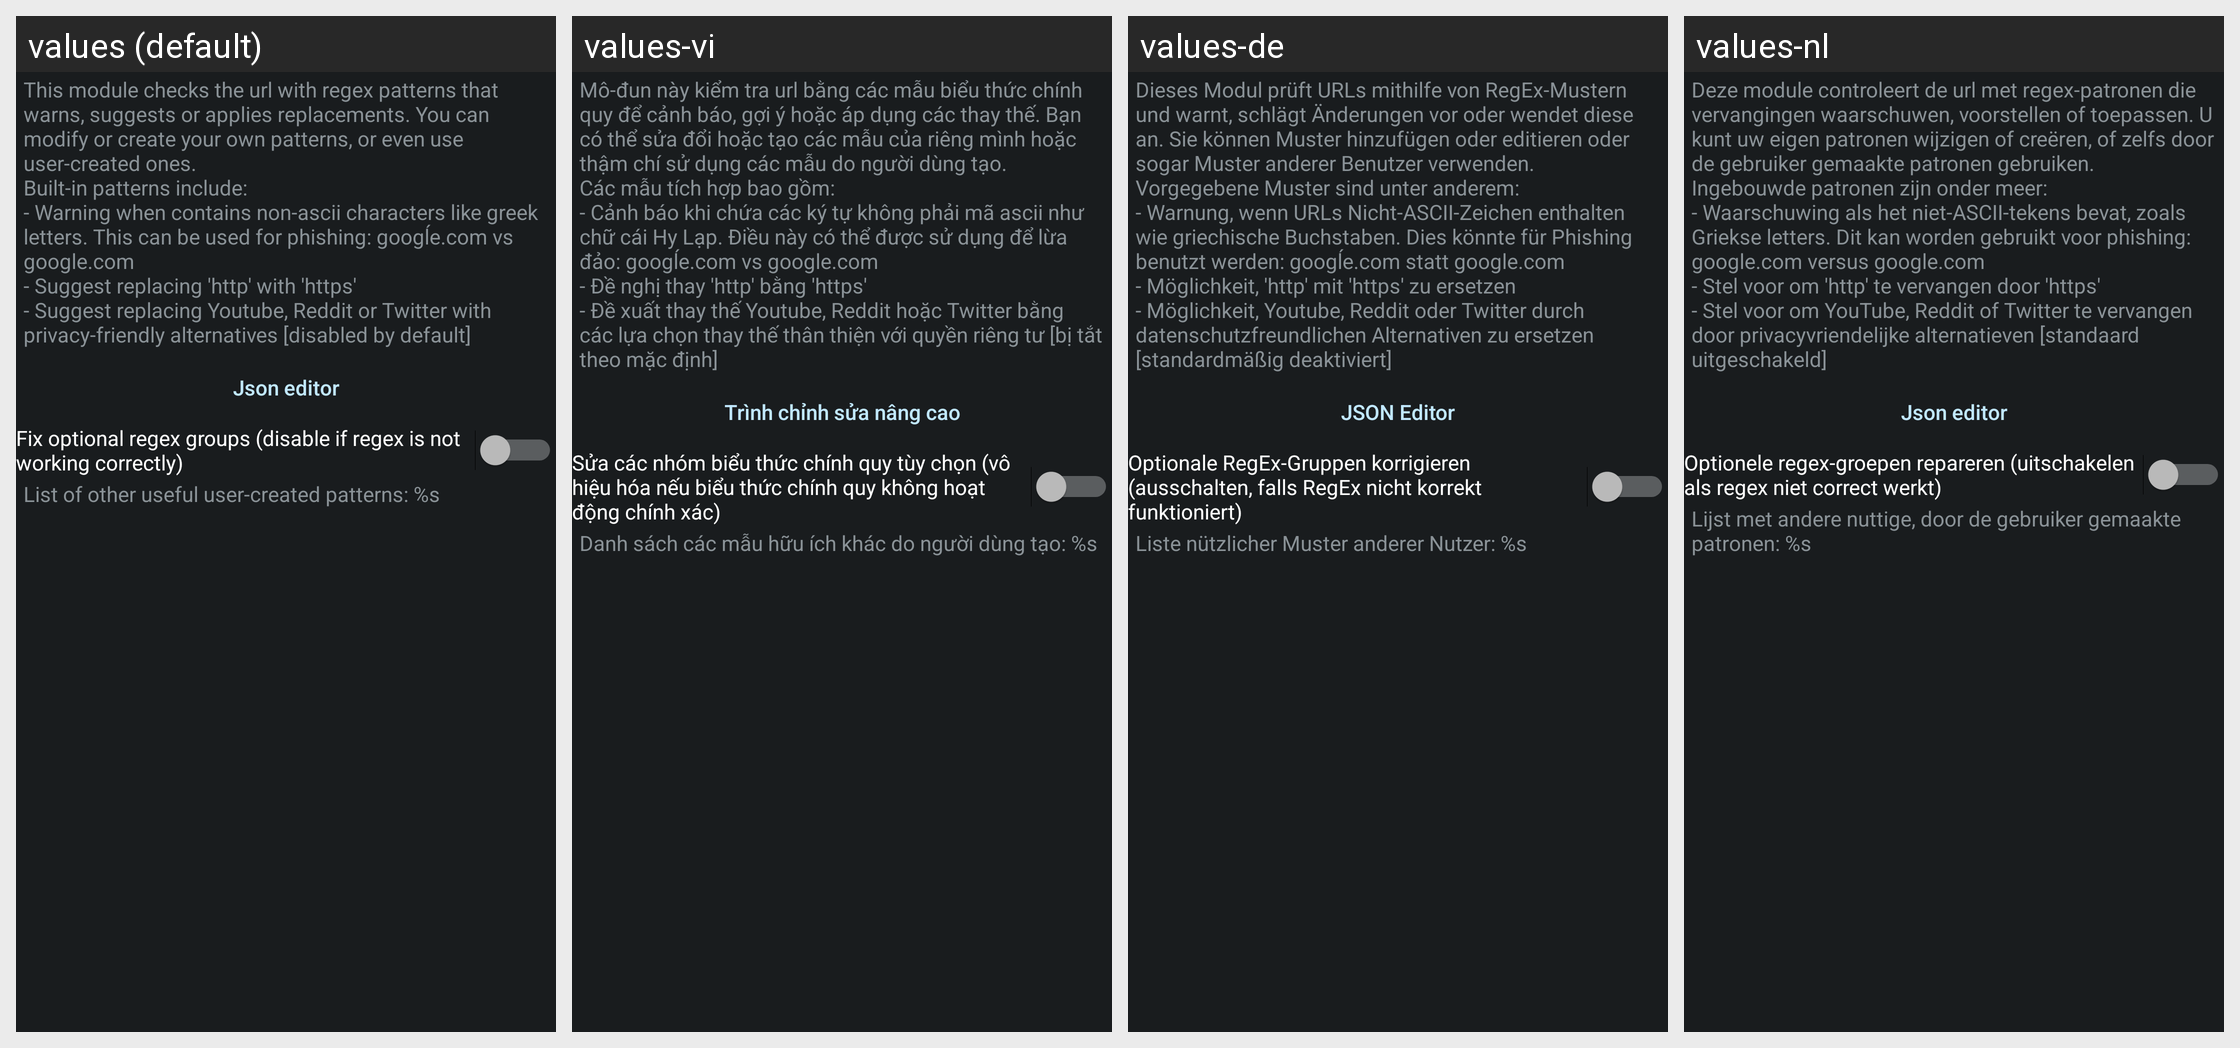

The Android screen above is rendered under several locales of the same app. Produce the string resources it draws, with the default and per-locale values.
Android screen res/layout/config_patterns.xml rendered under 4 locales, left to right: values (default), values-vi, values-de, values-nl. Device: Nexus 5 (rendered at 1080×1920; each locale shown at half size, 540×960, under a caption strip naming it); theme ActivityThemeDark.
Other locales in the repository, not shown: values-ar, values-cs, values-el, values-es, values-fr-rFR, values-hi, values-in, values-it, values-iw, values-ja, values-ko, values-nb-rNO, values-or, values-pt-rBR, values-pt-rPT, values-ro, values-ru, values-sr, values-tr, values-uk, values-ur, values-zh-rCN, values-zh-rTW.
Strings drawn on this screen, with the default value and each locale's value (text and hints the layout hard-codes, and strings that could not be matched under every locale, appear in the picture but are not listed):

mPttrn_desc
  values: This module checks the url with regex patterns that warns, suggests or applies replacements. You can modify or create your own patterns, or even use user-created ones.
      Built-in patterns include:
      - Warning when contains non-ascii characters like greek letters. This can be used for phishing: googĺe.com vs google.com
      - Suggest replacing 'http' with 'https'
      - Suggest replacing Youtube, Reddit or …[clipped]
  values-vi: Mô-đun này kiểm tra url bằng các mẫu biểu thức chính quy để cảnh báo, gợi ý hoặc áp dụng các thay thế. Bạn có thể sửa đổi hoặc tạo các mẫu của riêng mình hoặc thậm chí sử dụng các mẫu do người dùng tạo. 
      Các mẫu tích hợp bao gồm: 
      - Cảnh báo khi chứa các ký tự không phải mã ascii như chữ cái Hy Lạp. Điều này có thể được sử dụng để lừa đảo: googĺe.com vs google.com 
      - Đề nghị thay 'http' bằng …[clipped]
  values-de: Dieses Modul prüft URLs mithilfe von RegEx-Mustern und warnt, schlägt Änderungen vor oder wendet diese an. Sie können Muster hinzufügen oder editieren oder sogar Muster anderer Benutzer verwenden. 
      Vorgegebene Muster sind unter anderem: 
      - Warnung, wenn URLs Nicht-ASCII-Zeichen enthalten wie griechische Buchstaben. Dies könnte für Phishing benutzt werden: googĺe.com statt google.com 
      - …[clipped]
  values-nl: Deze module controleert de url met regex-patronen die vervangingen waarschuwen, voorstellen of toepassen. U kunt uw eigen patronen wijzigen of creëren, of zelfs door de gebruiker gemaakte patronen gebruiken. 
      Ingebouwde patronen zijn onder meer: 
      - Waarschuwing als het niet-ASCII-tekens bevat, zoals Griekse letters. Dit kan worden gebruikt voor phishing: google.com versus google.com 
      - Stel voor …[clipped]

json_edit
  values: Json editor
  values-vi: Trình chỉnh sửa nâng cao
  values-de: JSON Editor
  values-nl: Json editor

mPttrn_regexfix
  values: Fix optional regex groups (disable if regex is not working correctly)
  values-vi: Sửa các nhóm biểu thức chính quy tùy chọn (vô hiệu hóa nếu biểu thức chính quy không hoạt động chính xác)
  values-de: Optionale RegEx-Gruppen korrigieren (ausschalten, falls RegEx nicht korrekt funktioniert)
  values-nl: Optionele regex-groepen repareren (uitschakelen als regex niet correct werkt)

mPttrn_userContent
  values: List of other useful user-created patterns: %s
  values-vi: Danh sách các mẫu hữu ích khác do người dùng tạo: %s
  values-de: Liste nützlicher Muster anderer Nutzer: %s
  values-nl: Lijst met andere nuttige, door de gebruiker gemaakte patronen: %s
